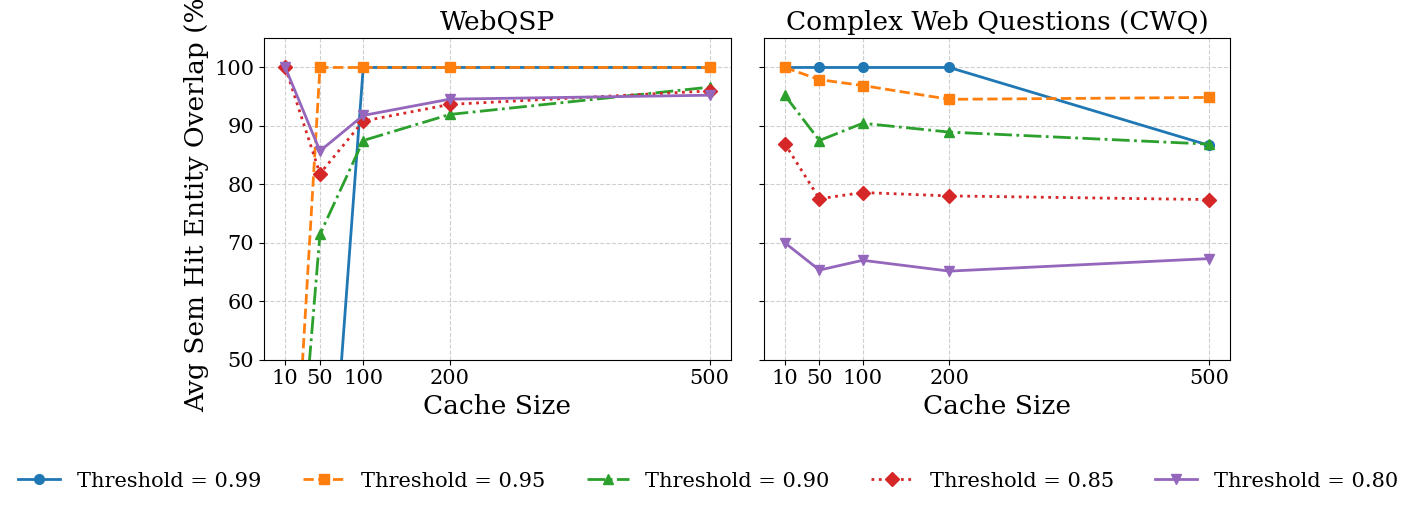

Python code for this plot:
import matplotlib.pyplot as plt
import numpy as np

# Data from sentiment_cache_comparison.txt
# Structure: thresholds = [0.99, 0.95, 0.90, 0.85, 0.80]
cache_sizes = [10, 50, 100, 200, 500]
thresholds = ['0.99', '0.95', '0.90', '0.85', '0.80']

# Avg Sem Hit Entity Overlap (%) for WebQSP
webqsp_overlap = {
    '0.99': [0.00, 0.00, 100.00, 100.00, 100.00],
    '0.95': [0.00, 100.00, 100.00, 100.00, 100.00],
    '0.90': [0.00, 71.43, 87.50, 91.96, 96.63],
    '0.85': [100.00, 81.82, 90.82, 93.68, 95.99],
    '0.80': [100.00, 85.71, 91.79, 94.58, 95.25]
}

# Avg Sem Hit Entity Overlap (%) for CWQ
cwq_overlap = {
    '0.99': [100.00, 100.00, 100.00, 100.00, 86.67],
    '0.95': [100.00, 97.92, 96.91, 94.55, 94.87],
    '0.90': [95.24, 87.50, 90.45, 88.94, 86.88],
    '0.85': [86.96, 77.53, 78.60, 78.02, 77.39],
    '0.80': [70.00, 65.33, 67.00, 65.15, 67.29]
}

# IEEE Style Configuration
plt.rcParams.update({
    "font.family": "serif",      # Matches IEEE Times/Computer Modern
    "font.size": 17,             # Enlarged for readability
    "axes.labelsize": 19,
    "axes.titlesize": 19,
    "legend.fontsize": 15,
    "xtick.labelsize": 15,
    "ytick.labelsize": 15,
    "lines.linewidth": 2.0,
    "lines.markersize": 7
})

# IEEE Double-column width is typically ~7.16 inches.
# Using a 7.16 x 2.8 size gives a nice wide aspect ratio for a two-chart arrangement
fig, axes = plt.subplots(1, 2, figsize=(11.0, 5.0), sharey=True)

# Markers and line styles to ensure differentiation in grayscale/b&w printing
markers = ['o', 's', '^', 'D', 'v']
linestyles = ['-', '--', '-.', ':', '-']
colors = ['#1f77b4', '#ff7f0e', '#2ca02c', '#d62728', '#9467bd']


# Plot WebQSP
for i, thresh in enumerate(thresholds):
    axes[0].plot(cache_sizes, webqsp_overlap[thresh],
                 marker=markers[i], linestyle=linestyles[i], color=colors[i],
                 label=f'Threshold = {thresh}')

axes[0].set_title('WebQSP')
axes[0].set_xlabel('Cache Size')
axes[0].set_ylabel('Avg Sem Hit Entity Overlap (%)')
axes[0].set_xticks(cache_sizes)
axes[0].grid(True, linestyle='--', alpha=0.6)
axes[0].set_ylim(50,105)

# Plot CWQ
for i, thresh in enumerate(thresholds):
    axes[1].plot(cache_sizes, cwq_overlap[thresh],
                 marker=markers[i], linestyle=linestyles[i], color=colors[i],
                 label=f'Threshold = {thresh}')

axes[1].set_title('Complex Web Questions (CWQ)')
axes[1].set_xlabel('Cache Size')
axes[1].set_xticks(cache_sizes)
axes[1].grid(True, linestyle='--', alpha=0.6)

# Provide a single elegant legend for the whole figure
handles, labels = axes[1].get_legend_handles_labels()
fig.legend(handles, labels, loc='lower center', ncol=5, bbox_to_anchor=(0.5, -0.05), frameon=False)

# Adjust layout to make room for the legend underneath and keep spacing tight
plt.tight_layout(rect=[0, 0.08, 1, 1])

# Save uniquely tailored for LaTeX/Overleaf
output_path = "entity_overlap_vs_cache_size.pdf"
plt.savefig(output_path, format='pdf', bbox_inches='tight', dpi=300)
print(f"Plot successfully saved to {output_path}")
